3-way image classification set "LumbarSpinalStenosis" from GitHub (HitikaGhanani/Lumbar-Spine-Analysis); label vocabulary: herniated disc, no stenosis, thecal sac.

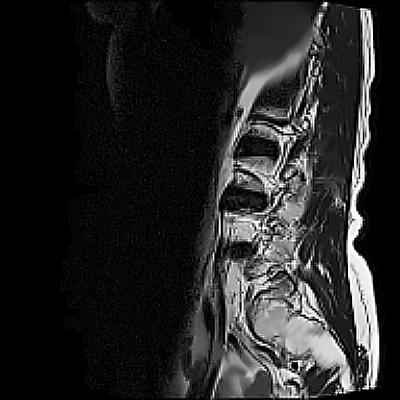
Label: thecal sac

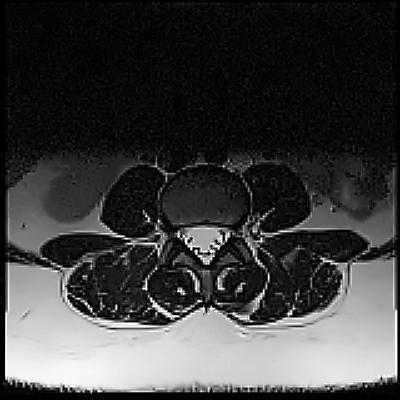
Label: no stenosis

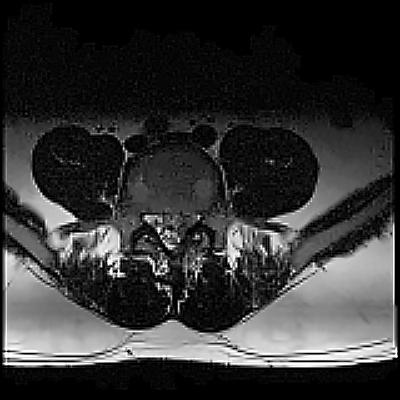
Label: herniated disc

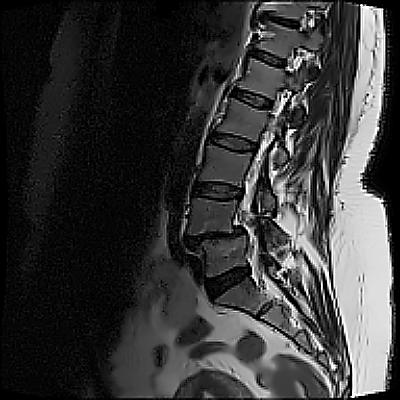
Label: no stenosis

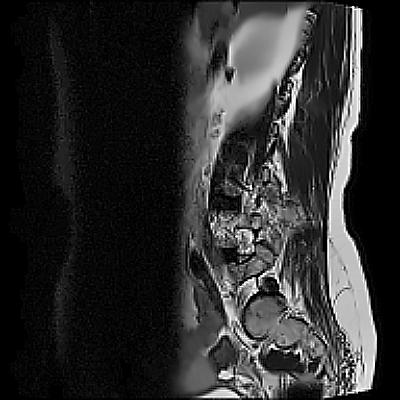
Label: thecal sac

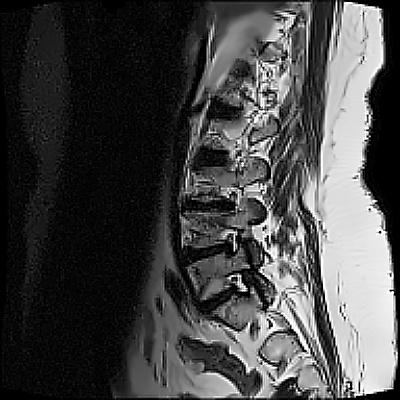
Label: herniated disc
